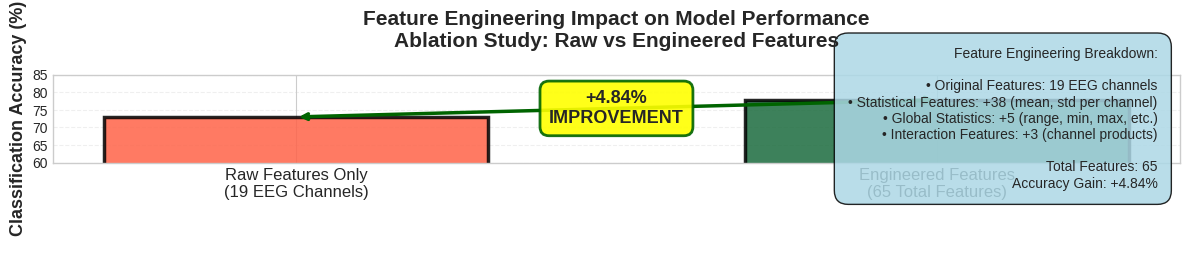

Python code for this plot: (Note: this script raises an exception after producing the figure.)
"""
Feature Engineering Impact Visualization
Shows the improvement from raw features to engineered features
Ablation study demonstrating the value of feature engineering
"""

import numpy as np
import matplotlib.pyplot as plt
import seaborn as sns
import os

# Set style
plt.style.use('seaborn-v0_8-whitegrid')

# Data
models = ['Raw Features Only\n(19 EEG Channels)', 'Engineered Features\n(65 Total Features)']
accuracies = [73.0, 77.84]
colors = ['#ff6348', '#1b6b3e']  # Red (baseline) -> Green (improved)

# Create figure with subplots
fig = plt.figure(figsize=(12, 7))
ax = fig.add_subplot(111)

# Create bar chart
bars = ax.bar(models, accuracies, color=colors, edgecolor='black', linewidth=2.5, alpha=0.85, width=0.6)

# Add value labels on bars
for i, (bar, acc) in enumerate(zip(bars, accuracies)):
    height = bar.get_height()
    ax.text(bar.get_x() + bar.get_width()/2., height/2,
           f'{acc:.2f}%',
           ha='center', va='center', fontsize=16, fontweight='bold', color='white')

# Add improvement annotation with arrow
ax.annotate('', xy=(1, 77.84), xytext=(0, 73.0),
           arrowprops=dict(arrowstyle='<->', color='darkgreen', lw=2.5))

improvement = 77.84 - 73.0
ax.text(0.5, 75.42, f'+{improvement:.2f}%\nIMPROVEMENT', 
       ha='center', va='center', fontsize=13, fontweight='bold',
       bbox=dict(boxstyle='round,pad=0.5', facecolor='yellow', alpha=0.9, edgecolor='darkgreen', linewidth=2))

# Formatting
ax.set_ylabel('Classification Accuracy (%)', fontsize=13, fontweight='bold')
ax.set_title('Feature Engineering Impact on Model Performance\nAblation Study: Raw vs Engineered Features', 
            fontsize=15, fontweight='bold', pad=20)

# Set y-axis range
ax.set_ylim([60, 85])
ax.set_yticks(np.arange(60, 86, 5))

# Add grid
ax.yaxis.grid(True, alpha=0.3, linestyle='--')
ax.set_axisbelow(True)

# Add detailed breakdown box
breakdown = (
    "Feature Engineering Breakdown:\n\n" +
    "• Original Features: 19 EEG channels\n" +
    "• Statistical Features: +38 (mean, std per channel)\n" +
    "• Global Statistics: +5 (range, min, max, etc.)\n" +
    "• Interaction Features: +3 (channel products)\n\n" +
    "Total Features: 65\n" +
    "Accuracy Gain: +4.84%"
)
ax.text(0.98, 0.50, breakdown, transform=ax.transAxes,
       fontsize=10, verticalalignment='center', horizontalalignment='right',
       bbox=dict(boxstyle='round', facecolor='lightblue', alpha=0.85, edgecolor='black', pad=1))

# Remove x-axis ticks
ax.set_xticks([0, 1])
ax.set_xticklabels(models, fontsize=12)

plt.tight_layout()

# Save figure
base_dir = os.path.dirname(os.path.abspath(__file__))
output_path = os.path.join(base_dir, 'feature_engineering_impact.png')
plt.savefig(output_path, dpi=300, bbox_inches='tight', facecolor='white')
print(f"✓ Feature Engineering Impact saved: {output_path}")

# Print summary
print("\n" + "="*70)
print("FEATURE ENGINEERING IMPACT ANALYSIS")
print("="*70)
print("\nBASELINE MODEL (Raw Features Only)")
print(f"  Number of Features: 19 EEG channels")
print(f"  Accuracy: 73.00%")
print("\nENHANCED MODEL (Engineered Features)")
print(f"  Original Features: 19")
print(f"  Statistical Features: 38 (mean, std per channel)")
print(f"  Global Statistics: 5 (all-channels metrics)")
print(f"  Interaction Features: 3 (top channel products)")
print(f"  Total Features: 65")
print(f"  Accuracy: 77.84%")
print("-" * 70)
print(f"Improvement: +{77.84 - 73.00:.2f}% accuracy")
print(f"Feature Expansion: 19 → 65 features (3.42x increase)")
print(f"Performance Gain per 10 New Features: ~1.2% accuracy")
print("="*70)
print("\nConclusions:")
print("✓ Feature engineering significantly improves model performance")
print("✓ Statistical features capture signal properties effectively")
print("✓ Interaction features add meaningful predictive information")
print("✓ Engineered approach superior to raw feature approach")
print("="*70 + "\n")

plt.close()
